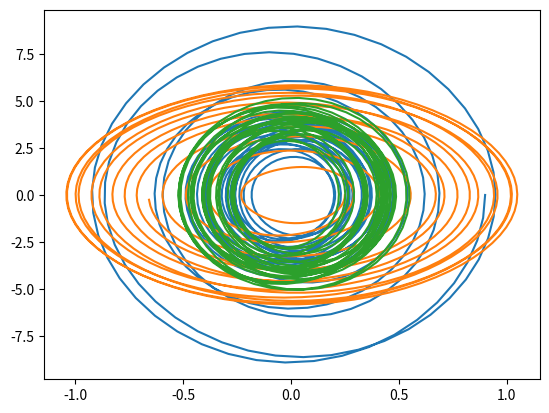

This figure's Python source:
import numpy as np
import matplotlib.pyplot as plt
from dataclasses import dataclass
from typing import Callable

# setting the model parameters
@dataclass
class model_params:
   n: int
   m: float
   M: float
   lengths: np.ndarray
   initial_theta: np.ndarray
   g: float
   epsilon: float

params = model_params(4,
                     0.25, 
                     3, 
                     np.array([0.1, 0.3, 0.1, 1]), 
                     np.array([0.9, 0.25, 0.35, 0.71]), 
                     9.81, 
                     0.01)

# making all the matricies

def M(q: np.ndarray) -> np.ndarray:
   m = np.zeros((params.n, params.n))

   # the last row is different
   for i in range(params.n - 1):
      for j in range(params.n - 1):
         if i == j:
            m[i, j] = params.m * (params.lengths[i]**2)
      m[i, -1] = params.m * params.lengths[i] * np.cos(q[i])
   
   for j in range(params.n - 1):
      m[-1, j] = params.m * params.lengths[j]*np.cos(q[j])
   m[-1, -1] = params.M + params.n * params.m
   return m

def C(q: np.ndarray, dqdt: np.ndarray) -> np.ndarray:
   c = np.zeros((params.n, params.n))
   
   # the last row is different
   for i in range(params.n - 1):
      for j in range(params.n - 1):
         if i == j:
            c[i, j] = params.m * params.lengths[j]**2 * params.epsilon * ((q[j]/params.initial_theta[j])**2 - 1)
   for j in range(params.n - 1):
      c[-1, j] = params.m * params.lengths[j] * dqdt[j] * np.sin(q[j])
   return c

def G(q: np.ndarray) -> np.ndarray:
   g = np.zeros(params.n)
   for j in range(params.n - 1):
      g[j] = params.m * params.g * params.lengths[j] * np.sin(q[j])
   return g

# def tau(q: np.ndarray, dqdt: np.ndarray) -> np.ndarray:
#    t = np.zeros(params.n)
#    return t


# # the time-step function

# def step(t: float, s: np.ndarray) -> np.ndarray:
#    q = s[0, :]
#    dqdt = s[1, :]
#    dqqdtt = np.linalg.inv(M(q)) @ (tau(q, dqdt) - C(q, dqdt) @ dqdt - G(q))
#    return np.vstack([dqdt, dqqdtt])

# using RK4 to find the solution numerically
def RK4(t_span: tuple[float, float], 
        n: int, 
        y_0: np.ndarray, 
        step: Callable[[float, np.ndarray], np.ndarray]) -> tuple[list[np.ndarray], list[float]]:
   t0 = t_span[0]
   tf = t_span[1]
   h = (tf - t0) / n
   times = [t0]
   Y = [y_0]
   for _ in range(n):
      t = times[-1]
      y_k = Y[-1]
      m1 = step(t, y_k)
      m2 = step(t + h/2, y_k + m1 * h/2)
      m3 = step(t + h/2, y_k + m2 * h/2)
      m4 = step(t + h, y_k + m3 * h)
      y_kp1 = y_k + h/6 * (m1 + 2*m2 + 2*m3 + m4)
      Y.append(y_kp1)
      times.append(t + h)
   return Y, times
#some data for the control model
Kp = 50.0      
Kd = 20.0      
A = 0.05       
omega = 5.7    

def tau(t: float, q: np.ndarray, dqdt: np.ndarray) -> np.ndarray:
   t_vec = np.zeros(params.n)
   
   # cart position
   x = q[-1]
   x_dot = dqdt[-1]
   
   x_d = A * np.sin(omega * t)
   
   error = x_d - x
   cart_force = Kp * error - Kd * x_dot
   
   t_vec[-1] = cart_force
   
   return t_vec

def step(t: float, s: np.ndarray) -> np.ndarray:
   q = s[0, :]
   dqdt = s[1, :]
   dqqdtt = np.linalg.inv(M(q)) @ (tau(t, q, dqdt) - C(q, dqdt) @ dqdt - G(q))
   return np.vstack([dqdt, dqqdtt])

def main():
   t0 = 0
   tf = 15
   n = 1000
   y_0 = np.vstack([[0.9, 0.25, 0.35, 0],
                    [0, 0, 0, 0]])
   Y, times = RK4((t0, tf), n, y_0, step)

   '''#plotting in the time domain
   phases = [y[0, :-1] for y in Y]
   plt.plot(times, phases)
   plt.show()'''

   # plotting in phase space
   phases = [y[0, :-1] for y in Y]
   velocities = [y[1, :-1] for y in Y]
   plt.plot(phases, velocities)
   plt.show()


if __name__ == "__main__":
   main()
